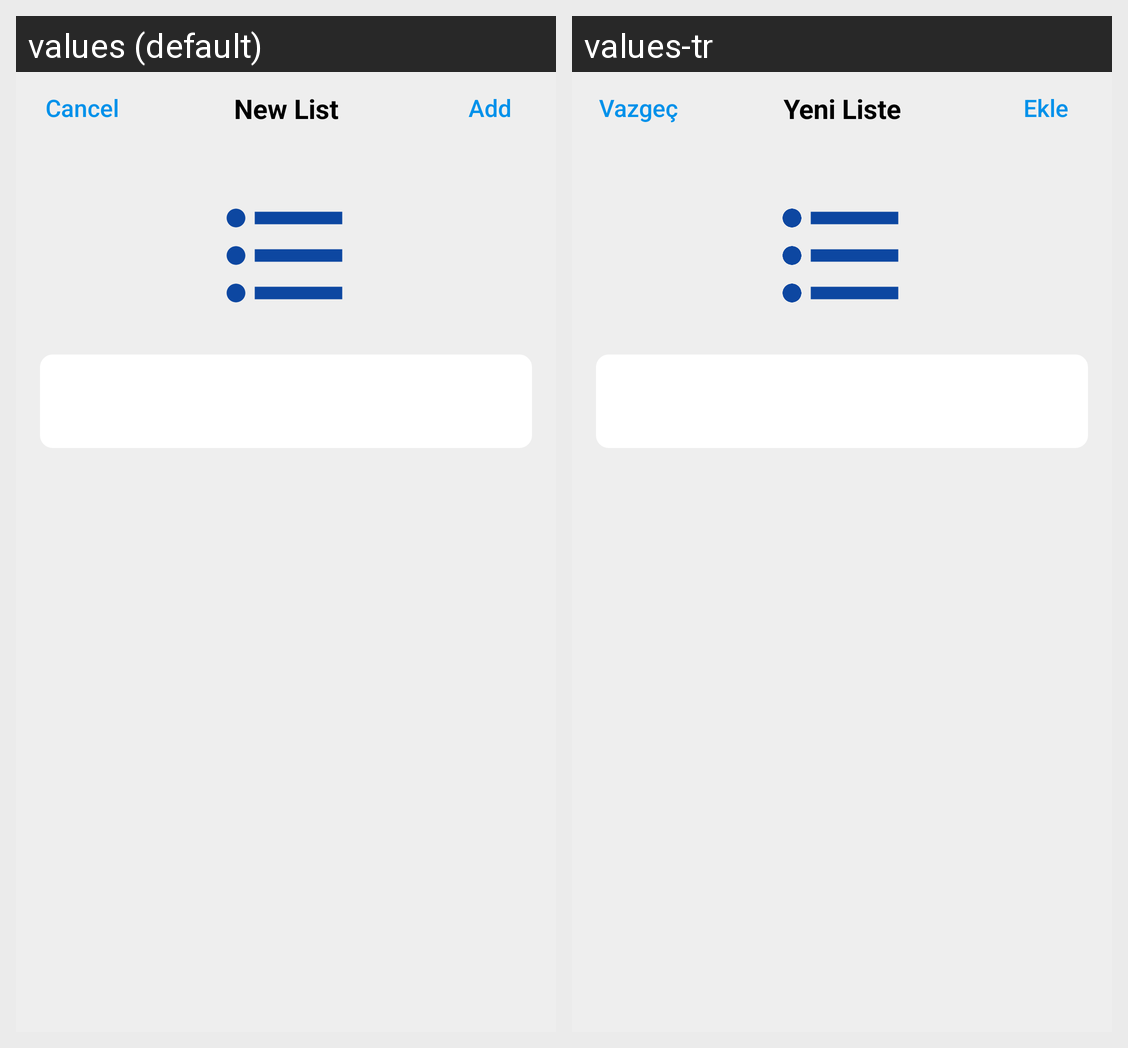

Strings drawn on this Android screen and how each of the app's shown locales translates them:
Android screen res/layout/activity_new_reminder_list.xml rendered under 2 locales, left to right: values (default), values-tr. Device: Nexus 5 (rendered at 1080×1920; each locale shown at half size, 540×960, under a caption strip naming it); theme Theme.Reminders.
Strings drawn on this screen, with the default value and each locale's value (text and hints the layout hard-codes, and strings that could not be matched under every locale, appear in the picture but are not listed):

text_newList
  values: New List
  values-tr: Yeni Liste

text_add
  values: Add
  values-tr: Ekle

text_cancel
  values: Cancel
  values-tr: Vazgeç
